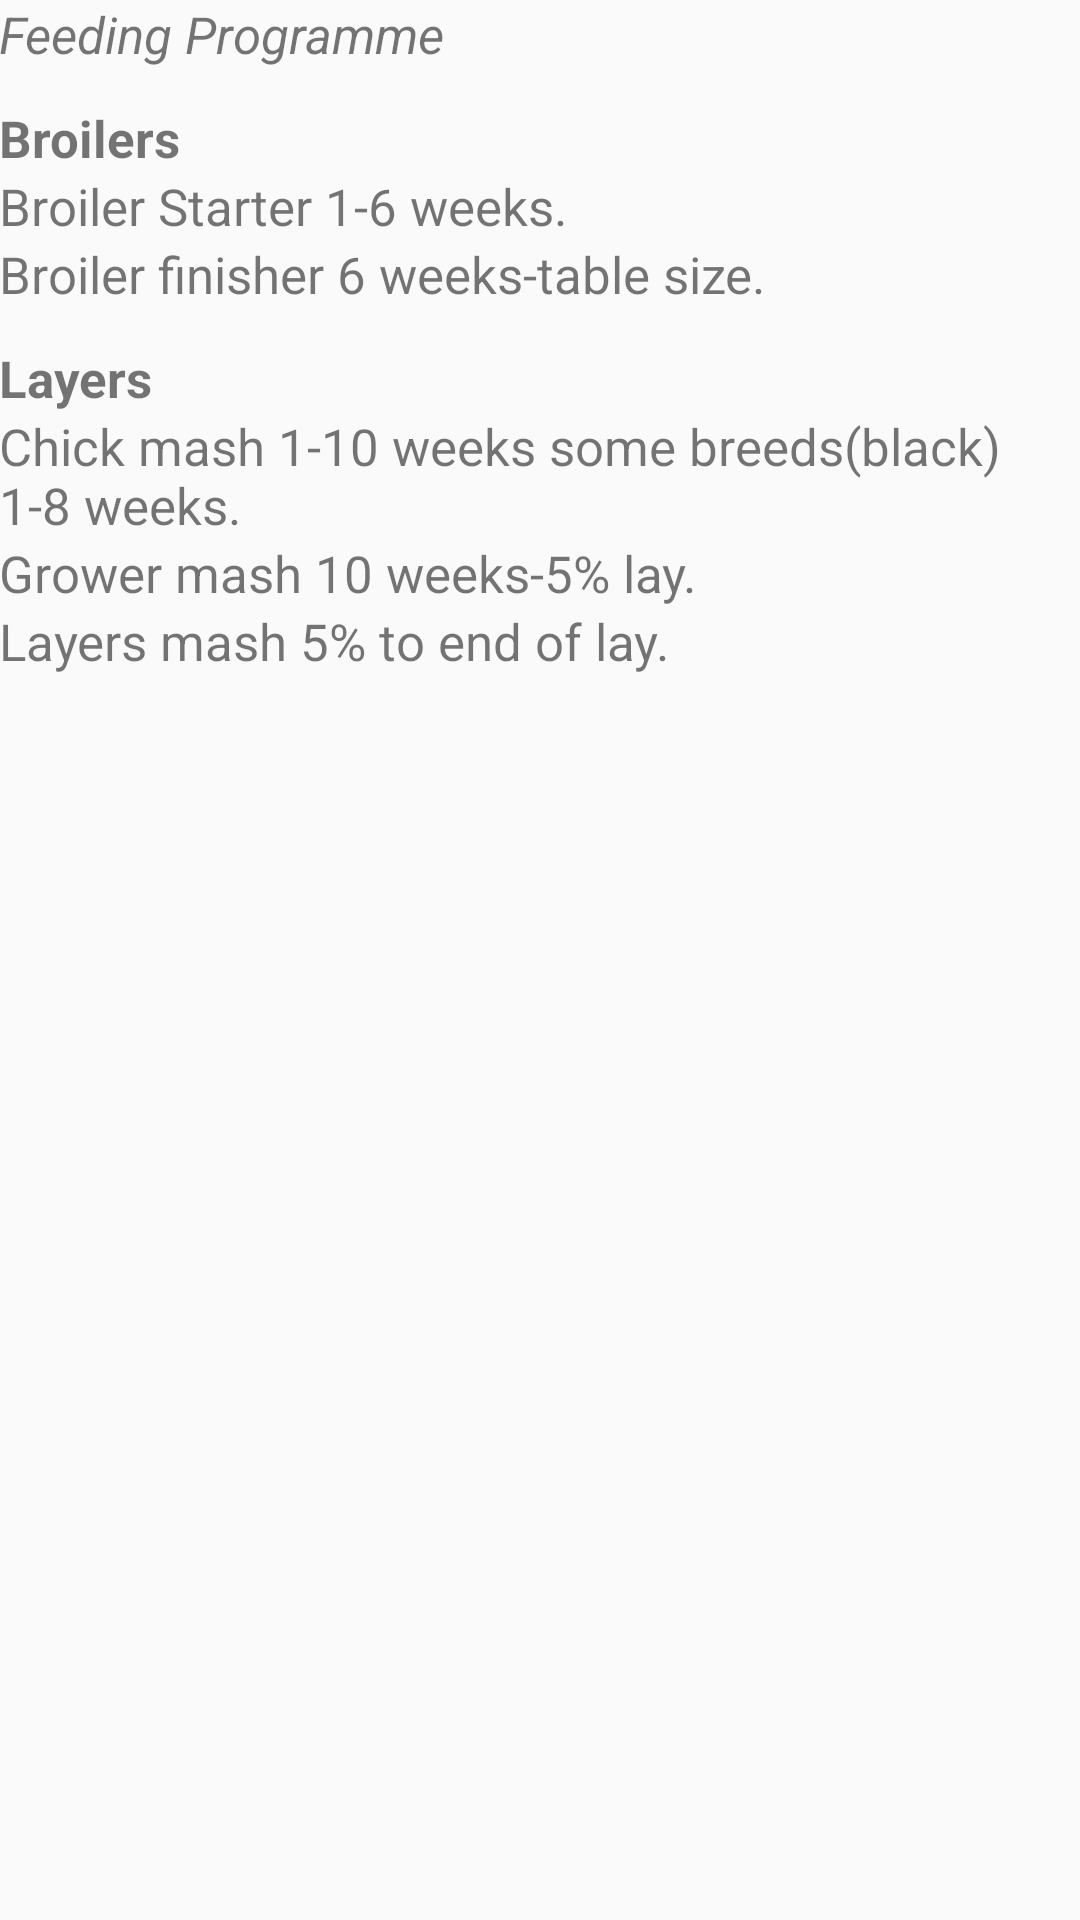

This screen was rendered from an Android layout file. Write that file and the resources it references.
<!-- AndroidManifest.xml: application theme AppTheme -->
<!-- res/layout/fragment_feeding_activity1.xml -->
<LinearLayout xmlns:android="http://schemas.android.com/apk/res/android"
    xmlns:tools="http://schemas.android.com/tools"
    android:layout_width="match_parent"
    android:layout_height="match_parent"
    android:paddingBottom="@dimen/activity_vertical_margin"
    android:paddingLeft="@dimen/activity_horizontal_margin"
    android:paddingRight="@dimen/activity_horizontal_margin"
    android:paddingTop="@dimen/activity_vertical_margin"
    android:orientation="vertical"
    tools:context="com.example.android.poultry_manager.FeedingActivity1$PlaceholderFragment">

    <TextView
        android:layout_width="match_parent"
        android:layout_height="wrap_content"
        android:text="Feeding Programme"
        android:textStyle="italic"
        android:textSize="17sp"
        />
    <Space
        android:layout_width="match_parent"
        android:layout_height="12dp"
        />
    <ScrollView
        android:layout_width="match_parent"
        android:layout_height="wrap_content">
<LinearLayout
    android:layout_width="match_parent"
    android:layout_height="wrap_content"
    android:orientation="vertical">
    <TextView
        android:layout_width="match_parent"
        android:layout_height="wrap_content"
        android:text="Broilers"
        android:textStyle="bold"
        android:textSize="17sp"
        />
    <TextView
        android:layout_width="match_parent"
        android:layout_height="wrap_content"
        android:text="Broiler Starter 1-6 weeks."
        android:textSize="17sp"
        />
    <TextView
        android:layout_width="match_parent"
        android:layout_height="wrap_content"
        android:text="Broiler finisher 6 weeks-table size."
        android:textSize="17sp"
        />

    <Space
        android:layout_width="match_parent"
        android:layout_height="12dp"
        />

    <TextView
        android:layout_width="match_parent"
        android:layout_height="wrap_content"
        android:text="Layers"
        android:textStyle="bold"
        android:textSize="17sp"
        />
    <TextView
        android:layout_width="match_parent"
        android:layout_height="wrap_content"
        android:text="Chick mash 1-10 weeks some breeds(black) 1-8 weeks."
        android:textSize="17sp"
        />
    <TextView
        android:layout_width="match_parent"
        android:layout_height="wrap_content"
        android:text="Grower mash 10 weeks-5% lay."
        android:textSize="17sp"
        />
    <TextView
        android:layout_width="match_parent"
        android:layout_height="wrap_content"
        android:text="Layers mash 5% to end of lay."
        android:textSize="17sp"
        />
</LinearLayout>
    </ScrollView>
</LinearLayout>
<!-- resources referenced by this layout -->
<resources>
  <style name="AppTheme" parent="Theme.AppCompat.Light.DarkActionBar">
          
          <item name="colorPrimary">@android:color/holo_orange_dark</item>
          <item name="colorPrimaryDark">@android:color/black</item>
          <item name="colorAccent">@color/colorAccent</item>
          <item name="actionModeBackground">@android:color/black</item>
      </style>
  <!-- not gathered from this repository: default colours our renderer supplied (Android Studio template values) -->
  <color name="colorAccent">#FF03DAC5</color>
</resources>
